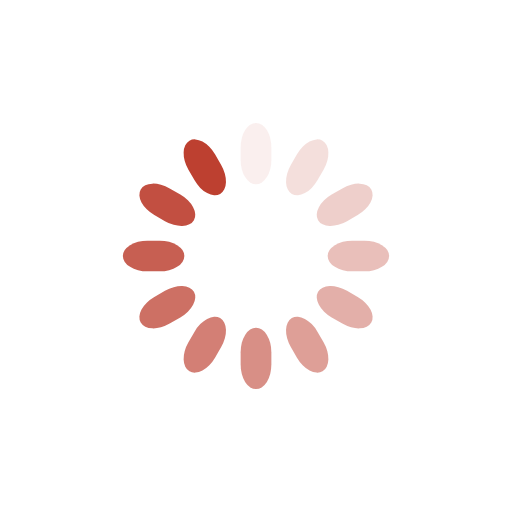
t = 0.00 s
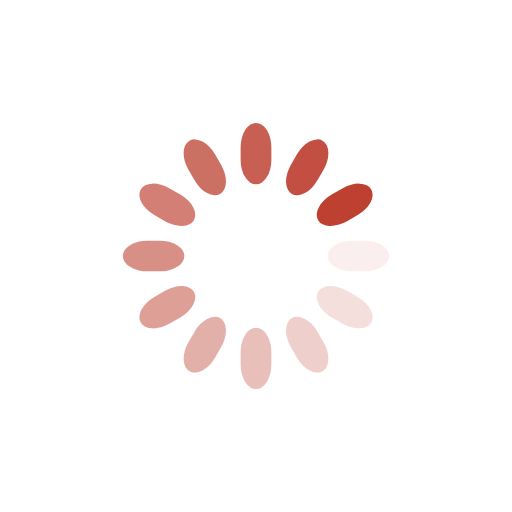
t = 0.25 s
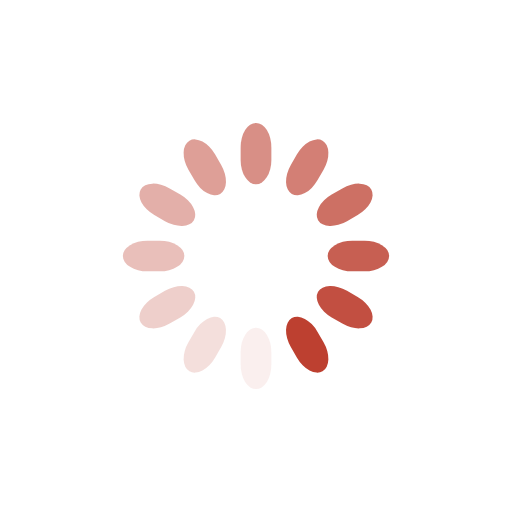
t = 0.50 s
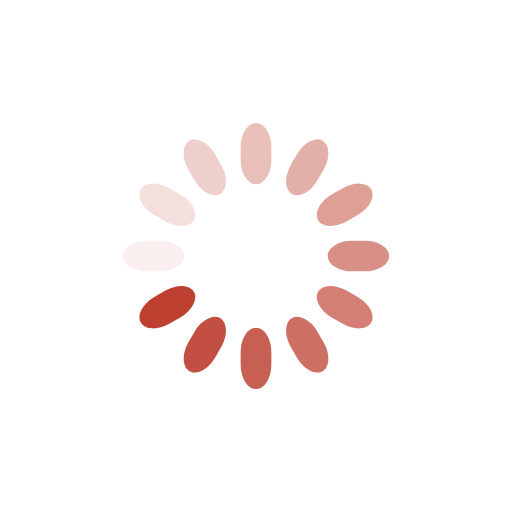
t = 0.75 s

The animated SVG that drew these frames (rendered in a browser with its animation timeline set to each time). Animation: 12 SMIL elements (animate=12); one cycle of 1.00 s, repeats indefinitely.

<svg class="lds-spinner" width="200px"  height="200px"  xmlns="http://www.w3.org/2000/svg" xmlns:xlink="http://www.w3.org/1999/xlink" viewBox="0 0 100 100" preserveAspectRatio="xMidYMid" style="background: none;"><g transform="rotate(0 50 50)">
  <rect x="47" y="24" rx="9.4" ry="4.8" width="6" height="12" fill="#bd4030">
    <animate attributeName="opacity" values="1;0" times="0;1" dur="1s" begin="-0.9166666666666666s" repeatCount="indefinite"></animate>
  </rect>
</g><g transform="rotate(30 50 50)">
  <rect x="47" y="24" rx="9.4" ry="4.8" width="6" height="12" fill="#bd4030">
    <animate attributeName="opacity" values="1;0" times="0;1" dur="1s" begin="-0.8333333333333334s" repeatCount="indefinite"></animate>
  </rect>
</g><g transform="rotate(60 50 50)">
  <rect x="47" y="24" rx="9.4" ry="4.8" width="6" height="12" fill="#bd4030">
    <animate attributeName="opacity" values="1;0" times="0;1" dur="1s" begin="-0.75s" repeatCount="indefinite"></animate>
  </rect>
</g><g transform="rotate(90 50 50)">
  <rect x="47" y="24" rx="9.4" ry="4.8" width="6" height="12" fill="#bd4030">
    <animate attributeName="opacity" values="1;0" times="0;1" dur="1s" begin="-0.6666666666666666s" repeatCount="indefinite"></animate>
  </rect>
</g><g transform="rotate(120 50 50)">
  <rect x="47" y="24" rx="9.4" ry="4.8" width="6" height="12" fill="#bd4030">
    <animate attributeName="opacity" values="1;0" times="0;1" dur="1s" begin="-0.5833333333333334s" repeatCount="indefinite"></animate>
  </rect>
</g><g transform="rotate(150 50 50)">
  <rect x="47" y="24" rx="9.4" ry="4.8" width="6" height="12" fill="#bd4030">
    <animate attributeName="opacity" values="1;0" times="0;1" dur="1s" begin="-0.5s" repeatCount="indefinite"></animate>
  </rect>
</g><g transform="rotate(180 50 50)">
  <rect x="47" y="24" rx="9.4" ry="4.8" width="6" height="12" fill="#bd4030">
    <animate attributeName="opacity" values="1;0" times="0;1" dur="1s" begin="-0.4166666666666667s" repeatCount="indefinite"></animate>
  </rect>
</g><g transform="rotate(210 50 50)">
  <rect x="47" y="24" rx="9.4" ry="4.8" width="6" height="12" fill="#bd4030">
    <animate attributeName="opacity" values="1;0" times="0;1" dur="1s" begin="-0.3333333333333333s" repeatCount="indefinite"></animate>
  </rect>
</g><g transform="rotate(240 50 50)">
  <rect x="47" y="24" rx="9.4" ry="4.8" width="6" height="12" fill="#bd4030">
    <animate attributeName="opacity" values="1;0" times="0;1" dur="1s" begin="-0.25s" repeatCount="indefinite"></animate>
  </rect>
</g><g transform="rotate(270 50 50)">
  <rect x="47" y="24" rx="9.4" ry="4.8" width="6" height="12" fill="#bd4030">
    <animate attributeName="opacity" values="1;0" times="0;1" dur="1s" begin="-0.16666666666666666s" repeatCount="indefinite"></animate>
  </rect>
</g><g transform="rotate(300 50 50)">
  <rect x="47" y="24" rx="9.4" ry="4.8" width="6" height="12" fill="#bd4030">
    <animate attributeName="opacity" values="1;0" times="0;1" dur="1s" begin="-0.08333333333333333s" repeatCount="indefinite"></animate>
  </rect>
</g><g transform="rotate(330 50 50)">
  <rect x="47" y="24" rx="9.4" ry="4.8" width="6" height="12" fill="#bd4030">
    <animate attributeName="opacity" values="1;0" times="0;1" dur="1s" begin="0s" repeatCount="indefinite"></animate>
  </rect>
</g></svg>
